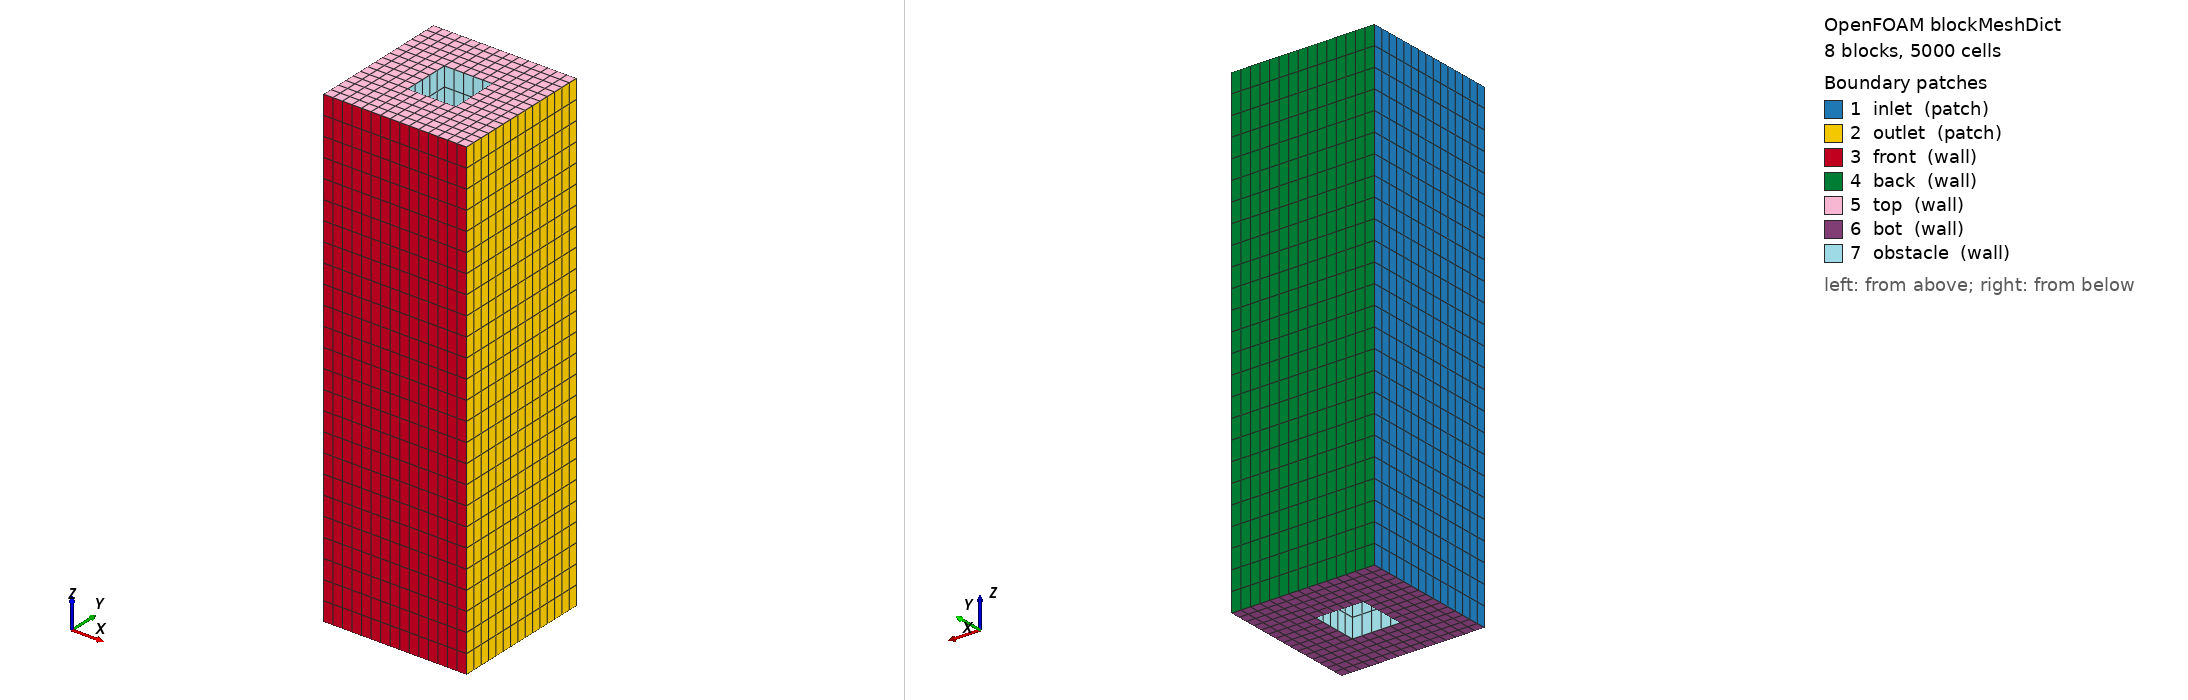

OpenFOAM case: the mesh blockMesh builds from blockMeshDict, 8 block(s), 5000 cells. Boundary patches (legend numbers): 1 inlet (patch), 2 outlet (patch), 3 front (wall), 4 back (wall), 5 top (wall), 6 bot (wall), 7 obstacle (wall). Left view from above one corner, right view from below the opposite corner. Boundary conditions: 3 field file(s) under 0/; 7 of 7 drawn patches have an entry in a shipped field file.

=== system/blockMeshDict ===
/*--------------------------------*- C++ -*----------------------------------*\
| =========                 |                                                 |
| \\      /  F ield         | OpenFOAM: The Open Source CFD Toolbox           |
|  \\    /   O peration     | Version:  8                                     |
|   \\  /    A nd           | Web:      www.OpenFOAM.org                      |
|    \\/     M anipulation  |                                                 |
\*---------------------------------------------------------------------------*/
FoamFile
{
    version         2.0;
    format          ascii;
    class           dictionary;
    object          blockMeshDict;
}
// * * * * * * * * * * * * * * * * * * * * * * * * * * * * * * * * * * * * * //

convertToMeters 1;

// Basic dimensions
a	0.05;  // cube width
b 	0.05;  // cube length
h 	0.5;   // cube height

// Calculated dimensions (static values)
A	0.15;  // width of underlying surface area (3.0 * a)
B	0.15;  // length of underlying surface area (3.0 * b)

AmaHalf 0.05;   // half-width between buildings: 0.5 * (A - a) = 0.05
BmbHalf 0.05;   // half-length between buildings: 0.5 * (B - b) = 0.05

// x-coordinates marking cubes and their surroundings
i00	0.0;    // 0.0 * B = 0.0
i01	0.05;   // 0.0 * B + BmbHalf = 0.05
i02	0.10;   // 0.0 * B + BmbHalf + b = 0.10
i10	0.15;   // 1.0 * B = 0.15

// y-coordinates marking cubes and their surroundings
j00	0.0;    // 0.0 * A = 0.0
j01	0.05;   // 0.0 * A + AmaHalf = 0.05
j02	0.10;   // 0.0 * A + AmaHalf + a = 0.10
j10	0.15;   // 1.0 * A = 0.15

// horizontal grid dimensions
na  5;   // cells across obstacle widthi
nb  5;   // cells across obstacle length

// Calculated grid dimensions
NA  5;   // cells in spacing regions: floor(AmaHalf * na / a) = floor(0.05 * 5 / 0.05) = 5
NB  5;   // cells in spacing regions: floor(BmbHalf * nb / b) = floor(0.05 * 5 / 0.05) = 5

// z-coordinates
Ztop    0.5;   // height of domain top: same as cube height

// vertical grid dimensions
nh  25;  // cells in vertical direction (increased resolution for small height)
NH  0;   // no upper region since cube fills entire height

vertices
(
    // wall region
    ($i00  $j00   0)  // 0
    ($i01  $j00   0)
    ($i02  $j00   0)
    ($i10  $j00   0)
    ($i00  $j01   0)  // 4
    ($i01  $j01   0)
    ($i02  $j01   0)
    ($i10  $j01   0)
    ($i00  $j02   0)  // 8
    ($i01  $j02   0)
    ($i02  $j02   0)
    ($i10  $j02   0)
    ($i00  $j10   0)  // 12
    ($i01  $j10   0)
    ($i02  $j10   0)
    ($i10  $j10   0)
    // cube height (now at domain top)
    ($i00  $j00  $h)  // 16
    ($i01  $j00  $h)
    ($i02  $j00  $h)
    ($i10  $j00  $h)
    ($i00  $j01  $h)  // 20
    ($i01  $j01  $h)
    ($i02  $j01  $h)
    ($i10  $j01  $h)
    ($i00  $j02  $h)  // 24
    ($i01  $j02  $h)
    ($i02  $j02  $h)
    ($i10  $j02  $h)
    ($i00  $j10  $h)  // 28
    ($i01  $j10  $h)
    ($i02  $j10  $h)
    ($i10  $j10  $h)
);

blocks
(
    hex ( 0  1  5  4 16 17 21 20) inner ($NB $NA $nh) simpleGrading (1 1 1)  // SW
    hex ( 1  2  6  5 17 18 22 21) inner ($nb $NA $nh) simpleGrading (1 1 1)  // S
    hex ( 2  3  7  6 18 19 23 22) inner ($NB $NA $nh) simpleGrading (1 1 1)  // SE
    hex ( 4  5  9  8 20 21 25 24) inner ($NB $na $nh) simpleGrading (1 1 1)  // W
    hex ( 6  7 11 10 22 23 27 26) inner ($NB $na $nh) simpleGrading (1 1 1)  // E
    hex ( 8  9 13 12 24 25 29 28) inner ($NB $NA $nh) simpleGrading (1 1 1)  // NW
    hex ( 9 10 14 13 25 26 30 29) inner ($nb $NA $nh) simpleGrading (1 1 1)  // N
    hex (10 11 15 14 26 27 31 30) inner ($NB $NA $nh) simpleGrading (1 1 1)  // NE
);

edges
(
);

boundary
(
    inlet
    {
        type patch;
        faces
        (
            (0 16 20  4)
            (4 20 24  8)
            (8 24 28 12)
        );
    }
    outlet
    {
        type patch;
        faces
        (
            (15 31 27 11)
            (11 27 23  7)
            ( 7 23 19  3)
        );
    }
    front
    {
        type wall;
        faces
        (
            (3 19 18 2)
            (2 18 17 1)
            (1 17 16 0)
        );
    }
    back
    {
        type wall;
        faces
        (
            (12 28 29 13)
            (13 29 30 14)
            (14 30 31 15)
        );
    }
    top
    {
        type wall;
        faces
        (
            (16 17 21 20)
            (17 18 22 21)
            (18 19 23 22)
            (20 21 25 24)
            (22 23 27 26)
            (24 25 29 28)
            (25 26 30 29)
            (26 27 31 30)
        );
    }
    bot
    {
        type wall;
        faces
        (
            ( 0  4  5  1)
            ( 4  8  9  5)
            ( 8 12 13  9)
            ( 9 13 14 10)
            (10 14 15 11)
            ( 6 10 11  7)
            ( 2  6  7  3)
            ( 1  5  6  2)
        );
    }
    obstacle
    {
        type wall;
        faces
        (
            ( 5  9 25 21) // west face
            ( 6 10 26 22) // east face
            ( 5  6 22 21) // south face
            ( 9 10 26 25) // north face
        );
    }
);

mergePatchPairs
(
);

// ************************************************************************* //


=== system/controlDict ===
/*--------------------------------*- C++ -*----------------------------------*\
| =========                 |                                                 |
| \\      /  F ield         | OpenFOAM: The Open Source CFD Toolbox           |
|  \\    /   O peration     | Version:  4.x                                   |
|   \\  /    A nd           | Web:      www.OpenFOAM.org                      |
|    \\/     M anipulation  |                                                 |
\*---------------------------------------------------------------------------*/
FoamFile
{
    version     2.0;
    format      ascii;
    class       dictionary;
    object      controlDict;
}
// * * * * * * * * * * * * * * * * * * * * * * * * * * * * * * * * * * * * * //

application     pisoFoam;

startFrom       latestTime;

startTime       0;

stopAt          endTime;

endTime         1;

deltaT          0.00025;

writeControl    runTime;

writeInterval   0.1;

purgeWrite      0;

writeFormat     binary;

writePrecision  12;

writeCompression uncompressed;

timeFormat      general;

timePrecision   6;

runTimeModifiable yes;

adjustTimeStep  yes;

maxCo           0.5;

functions
{
    yPlusCalc
    {
        type          yPlus;
        libs          ("libfieldFunctionObjects.so");
        writeControl  writeTime;
        executeControl writeTime;
        executeInterval 1;
        log           yes;
    }
}


// ************************************************************************* //


=== 0/T ===
/*--------------------------------*- C++ -*----------------------------------*\
| =========                 |                                                 |
| \\      /  F ield         | OpenFOAM: The Open Source CFD Toolbox           |
|  \\    /   O peration     | Version:  4.x                                   |
|   \\  /    A nd           | Web:      www.OpenFOAM.org                      |
|    \\/     M anipulation  |                                                 |
\*---------------------------------------------------------------------------*/
FoamFile
{
    version     2.0;
    format      ascii;
    class       volScalarField;
    object      T;
}
// * * * * * * * * * * * * * * * * * * * * * * * * * * * * * * * * * * * * * //

dimensions      [0 0 0 1 0 0 0];

internalField   uniform 293.15;  // Initial temperature in Kelvin

boundaryField
{
    inlet
    {
        type            fixedValue;
        value           uniform 293.15;  // Inlet temperature
    }
    
    outlet
    {
        type            zeroGradient;
    }

    bot
    {
        type            zeroGradient;
    }

    top
    {
        type            zeroGradient;
    }

    front
    {
        type            zeroGradient;
    }

    back
    {
        type            zeroGradient;
    }

    obstacle
    {
        type            externalWallHeatFluxTemperature;
        mode            power;
        Q               5;               // 5 W total heat per chip
        kappaMethod     fluidThermo;     // Use air thermal conductivity from thermophysicalProperties
        value           uniform 293.15;
    }
}


=== 0/p ===
/*--------------------------------*- C++ -*----------------------------------*\
| =========                 |                                                 |
| \\      /  F ield         | OpenFOAM: The Open Source CFD Toolbox           |
|  \\    /   O peration     | Version:  4.x                                   |
|   \\  /    A nd           | Web:      www.OpenFOAM.org                      |
|    \\/     M anipulation  |                                                 |
\*---------------------------------------------------------------------------*/
FoamFile
{
    version     2.0;
    format      ascii;
    class       volScalarField;
    object      p;
}
// * * * * * * * * * * * * * * * * * * * * * * * * * * * * * * * * * * * * * //

#include        "include/initialConditions"

dimensions      [1 -1 -2 0 0 0 0];

internalField   uniform $pressure;

boundaryField
{
    inlet
    {
        type            zeroGradient;
    }

    outlet
    {
        type            fixedValue;
        value           uniform $pressure;
    }
    front
    {
        type            fixedFluxPressure;
        gradient        uniform 0;
        value           uniform 0;
    }
    back
    {
        type            fixedFluxPressure;
        gradient        uniform 0;
        value           uniform 0;
    }
    top
    {
        type            fixedFluxPressure;
        gradient        uniform 0;
        value           uniform 0;
    }
    bot
    {
        type            fixedFluxPressure;
        gradient        uniform 0;
        value           uniform 0;
    }
    obstacle
    {
        type            fixedFluxPressure;
        gradient        uniform 0;
        value           uniform 0;
    }
}

// ************************************************************************* //
